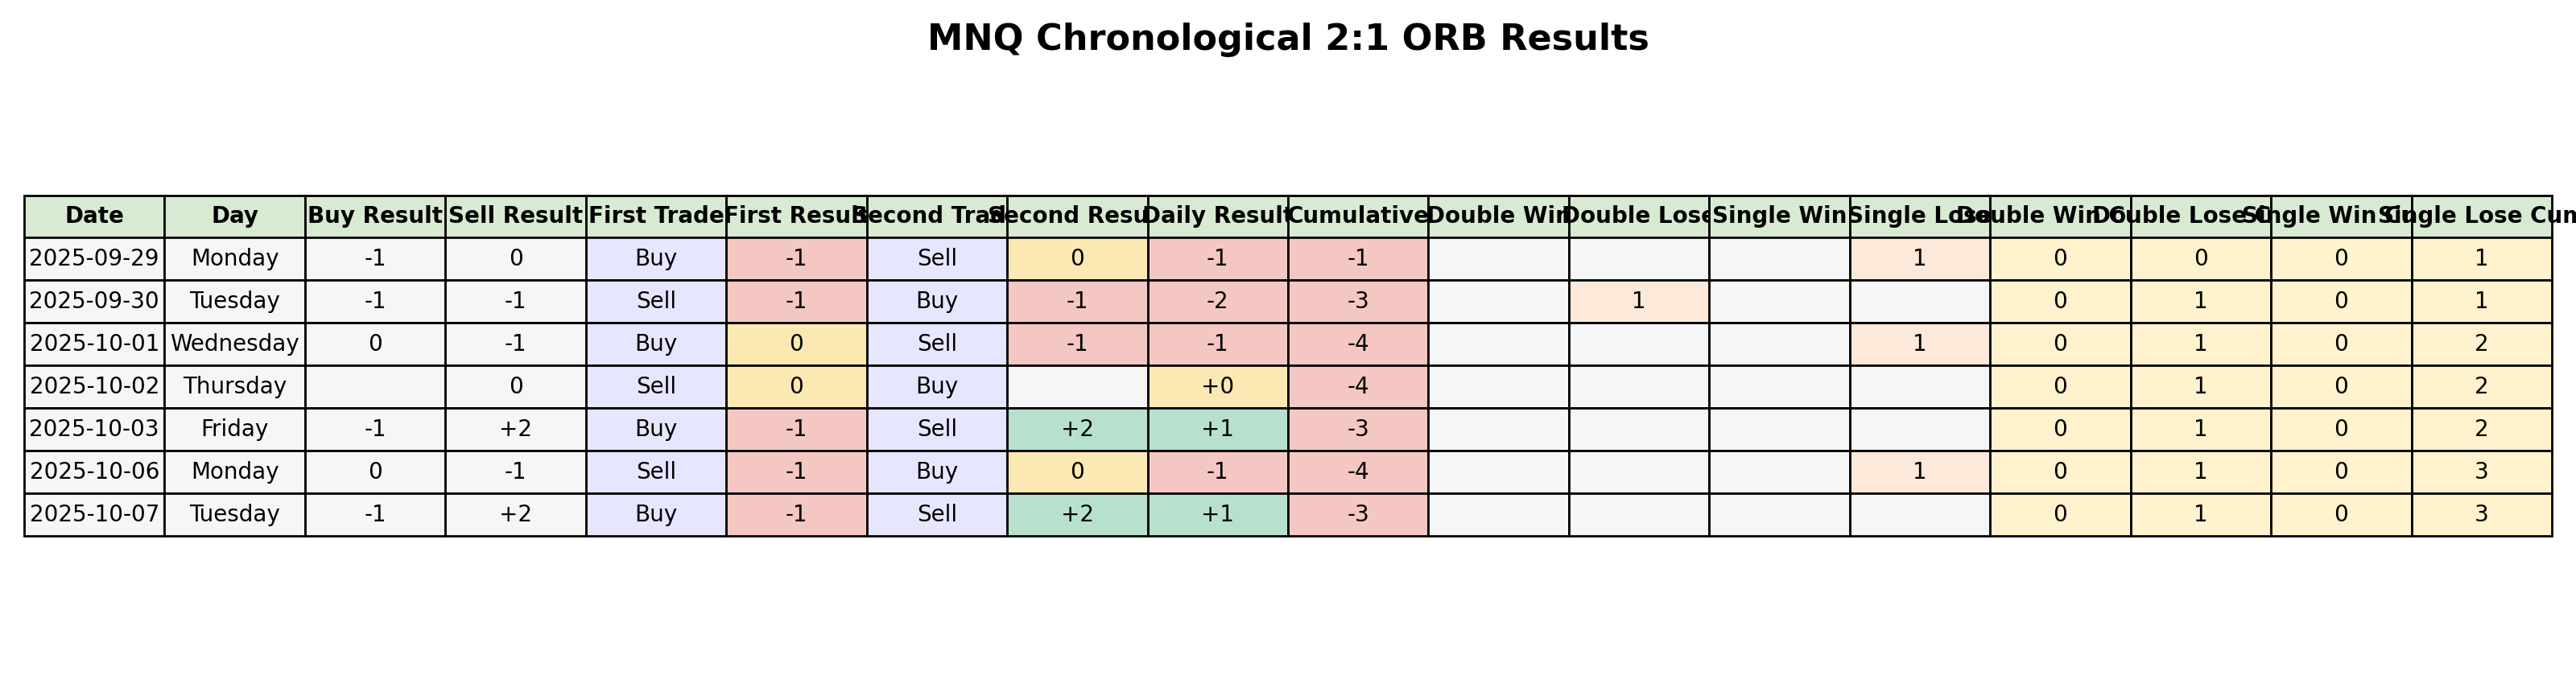

The file beside this chart, header and first rows:
Date, Day, Buy Result, Sell Result, First Trade, First Result, Second Trade, Second Result, Daily Result, Cumulative, Double Win, Double Lose, Single Win, Single Lose, Wins, Losses, Trades, Double Win Cum, Double Lose Cum, Single Win Cum, Single Lose Cum
2025-09-29, Monday, -1.0, 0, Buy, -1, Sell, 0.0, -1, -1, 0, 0, 0, 1, 0, 1, 2, 0, 0, 0, 1
2025-09-30, Tuesday, -1.0, -1, Sell, -1, Buy, -1.0, -2, -3, 0, 1, 0, 0, 0, 2, 2, 0, 1, 0, 1
2025-10-01, Wednesday, 0.0, -1, Buy, 0, Sell, -1.0, -1, -4, 0, 0, 0, 1, 0, 1, 2, 0, 1, 0, 2
2025-10-02, Thursday, , 0, Sell, 0, Buy, , 0, -4, 0, 0, 0, 0, 0, 0, 1, 0, 1, 0, 2
2025-10-03, Friday, -1.0, 2, Buy, -1, Sell, 2.0, 1, -3, 0, 0, 0, 0, 1, 1, 2, 0, 1, 0, 2
2025-10-06, Monday, 0.0, -1, Sell, -1, Buy, 0.0, -1, -4, 0, 0, 0, 1, 0, 1, 2, 0, 1, 0, 3
2025-10-07, Tuesday, -1.0, 2, Buy, -1, Sell, 2.0, 1, -3, 0, 0, 0, 0, 1, 1, 2, 0, 1, 0, 3
